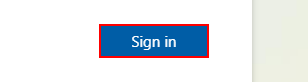
Task: Opens the morning meeting for Revature

"If you hate it, automate it"
Workflow: Main

Step 1 [then]: click on the text box

Step 2: check the text box (no picture)

Step 3: click on the text box (no picture)

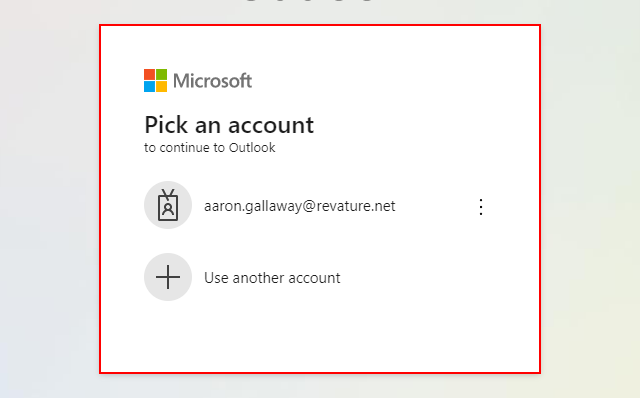
Step 4: find the element 'lightbox'

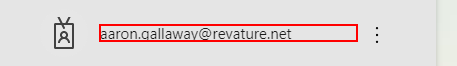
Step 5 [then]: click on the element '[email redacted]'

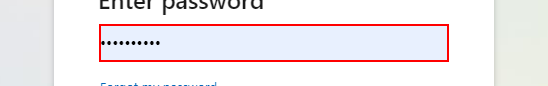
Step 6: type a value into the text box

Step 7: click on the text box (same screen as step 1)

Step 8: check the text box (no picture)

Step 9: click on the text box (no picture)

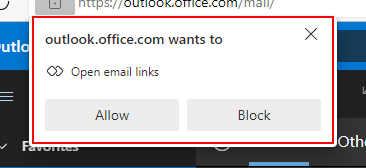
Step 10: find the grouping (msedge.exe)

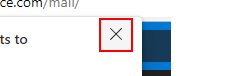
Step 11 [try]: click on the push button 'Close' (msedge.exe)

Step 12: Attach Browser 'msedge.exe  New tab' in window 'New tab' (msedge.exe) (no picture)

Step 13: find the element (no picture)

Step 14 [then]: type [username] into the text box (no picture)

Step 15: type a value into the text box (no picture)

Step 16: click on the button (no picture)

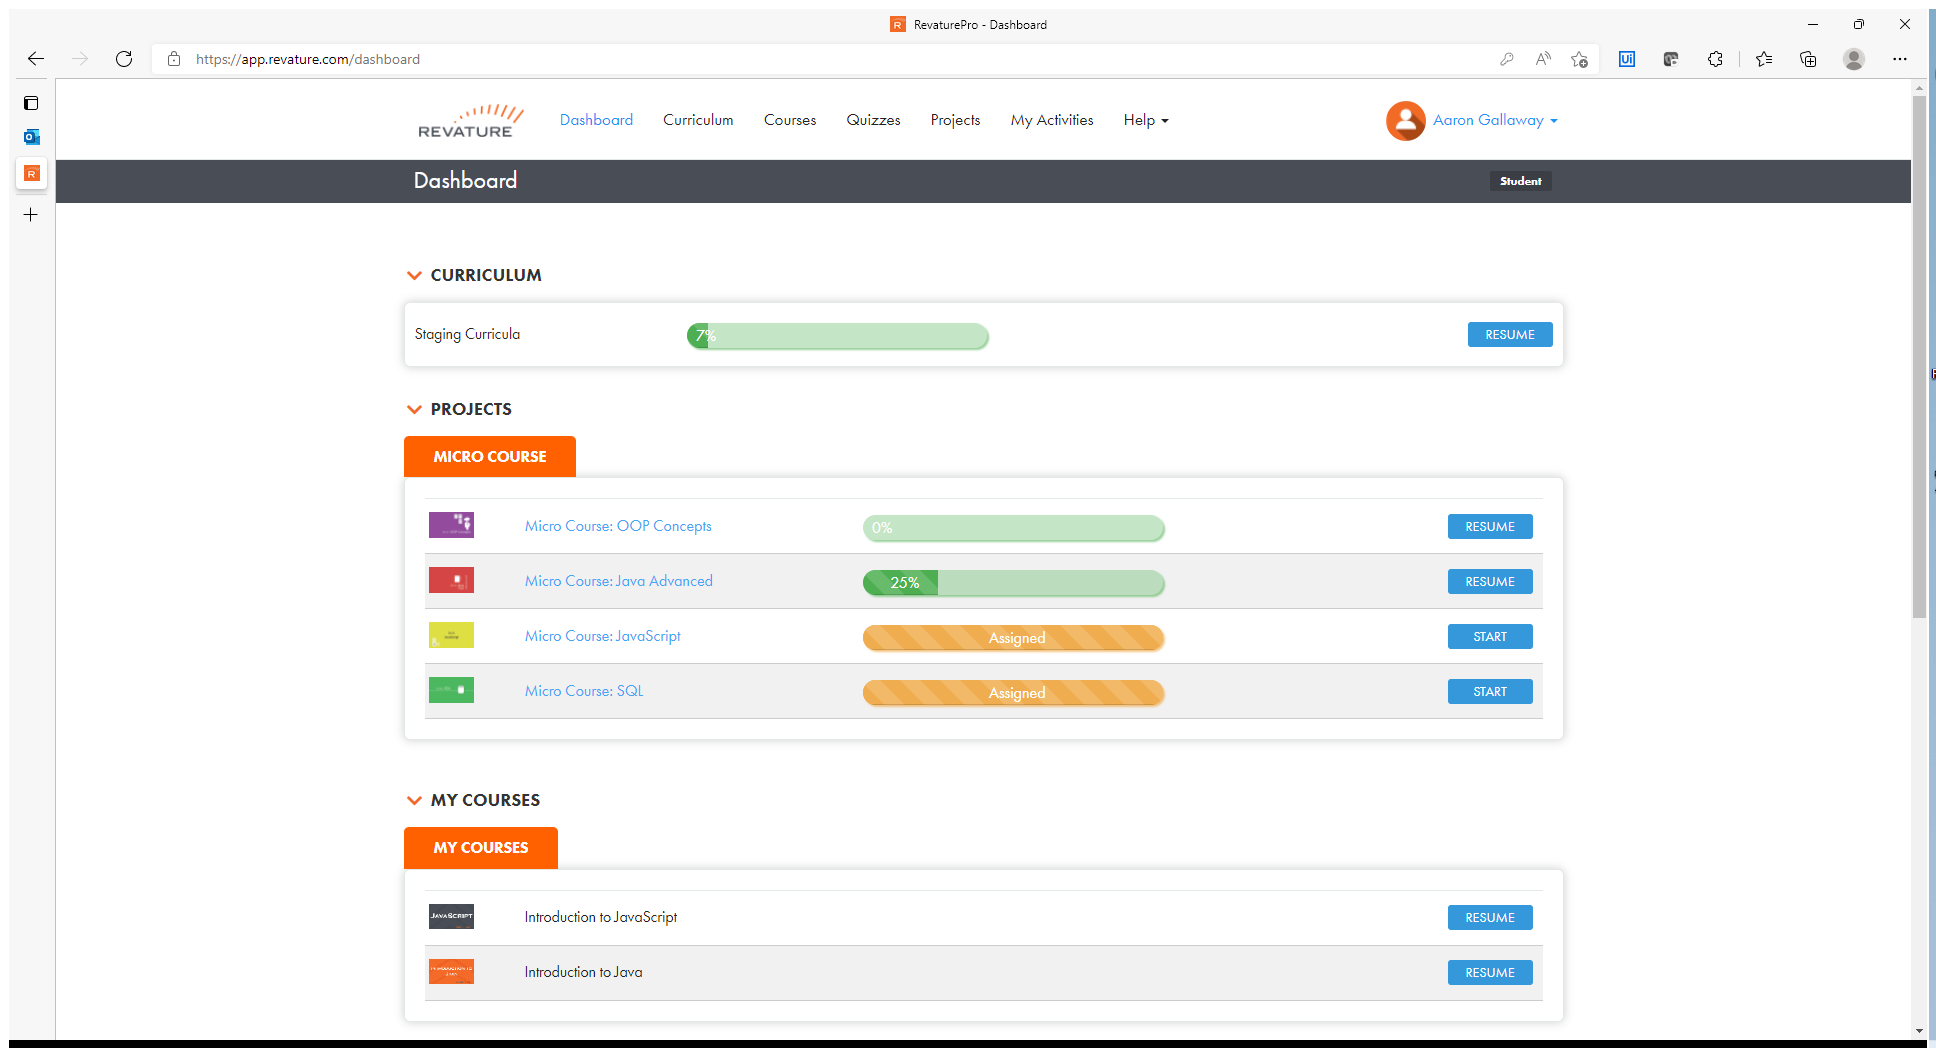
Step 17: Use Browser Edge: RevaturePro - Dashboard in window 'RevaturePro - Dashboard' (msedge.exe)

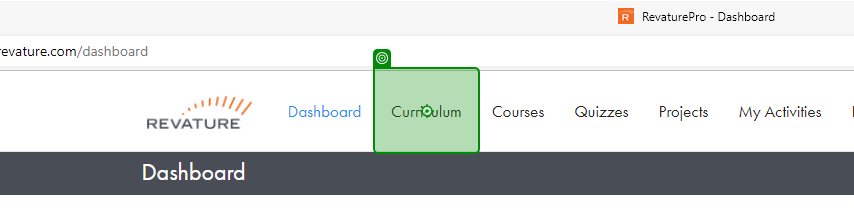
Step 18 [try]: click on 'Curriculum'

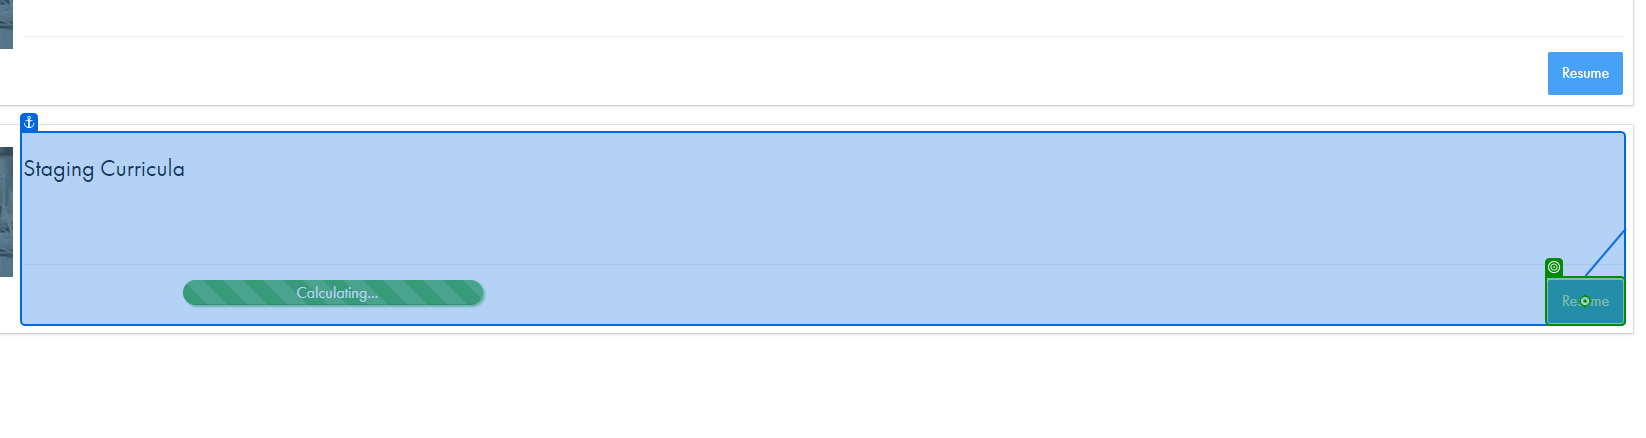
Step 19: click on 'Resume'

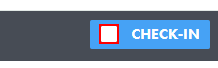
Step 20 [try]: check the text box in window 'RevaturePro - Curriculum' (msedge.exe)